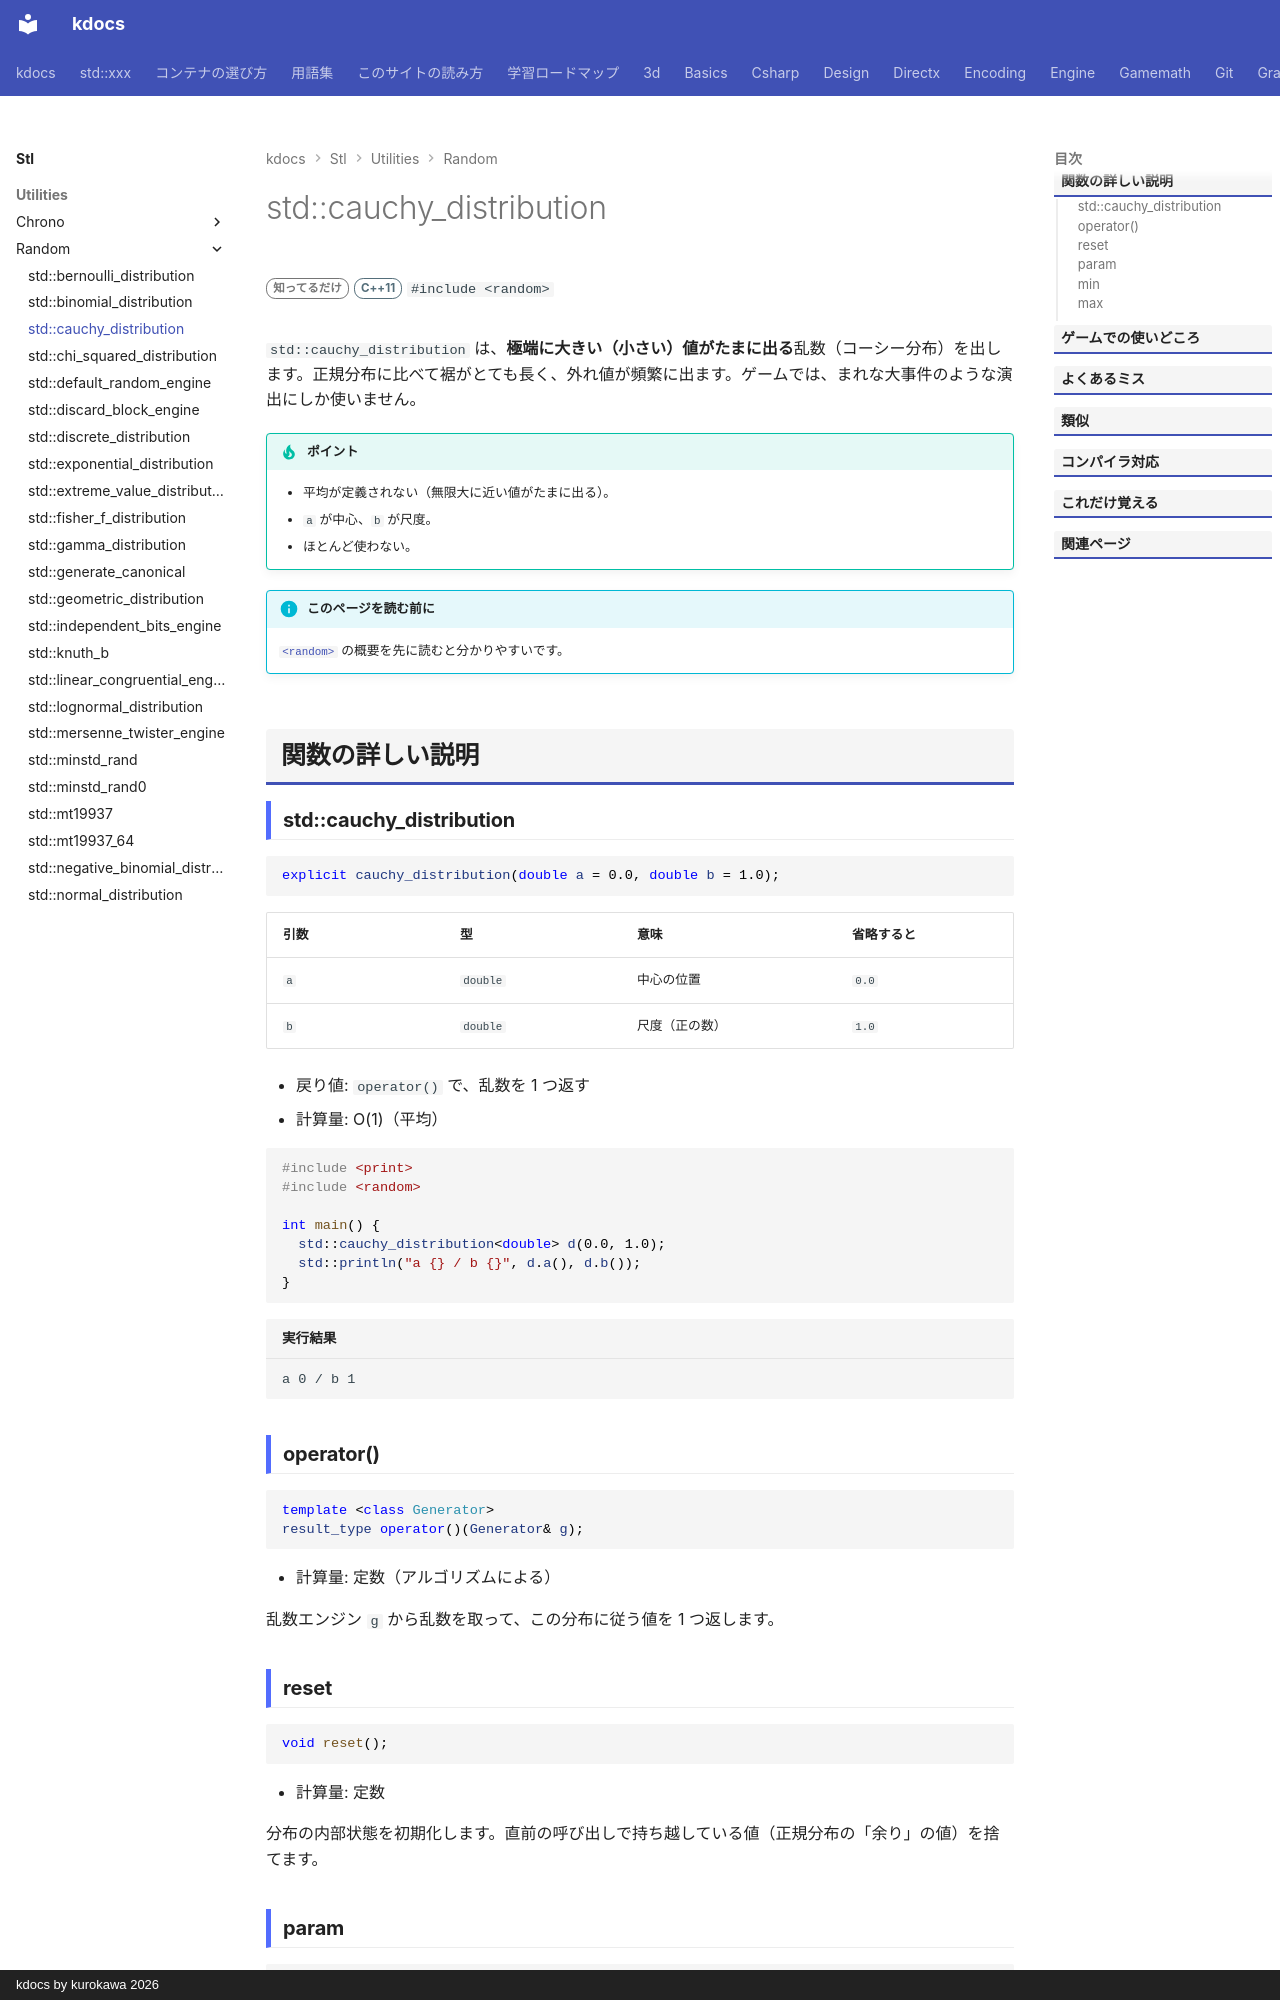

repository: qwzxdf/kdocs · page: stl/utilities/random/cauchy_distribution/index.html · generator: mkdocs · copyright: kdocs by kurokawa 2026

---
title: std::cauchy_distribution
summary: "コーシー分布。極端な外れ値が出やすい。"
order: 25
group: 乱数の分布（std::xxx_distribution）
tags:
  - ユーティリティ
---

# std::cauchy_distribution

<div class="page-badges" markdown>
<span class="rank rank-rare">知ってるだけ</span>
<span class="ver ver-11">C++11</span>
`#include <random>`
</div>

`std::cauchy_distribution` は、**極端に大きい（小さい）値がたまに出る**乱数（コーシー分布）を出します。正規分布に比べて裾がとても長く、外れ値が頻繁に出ます。ゲームでは、まれな大事件のような演出にしか使いません。

!!! tip "ポイント"
    - 平均が定義されない（無限大に近い値がたまに出る）。
    - `a` が中心、`b` が尺度。
    - ほとんど使わない。

!!! info "このページを読む前に"
    [`<random>`](../random.md) の概要を先に読むと分かりやすいです。

## 関数の詳しい説明

### std::cauchy_distribution {#cauchy_distribution}

```cpp
explicit cauchy_distribution(double a = 0.0, double b = 1.0);
```

| 引数 | 型 | 意味 | 省略すると |
| --- | --- | --- | --- |
| `a` | `double` | 中心の位置 | `0.0` |
| `b` | `double` | 尺度（正の数） | `1.0` |

- 戻り値: `operator()` で、乱数を 1 つ返す
- 計算量: O(1)（平均）

```cpp
#include <print>
#include <random>

int main() {
  std::cauchy_distribution<double> d(0.0, 1.0);
  std::println("a {} / b {}", d.a(), d.b());
}
```

```text title="実行結果"
a 0 / b 1
```
